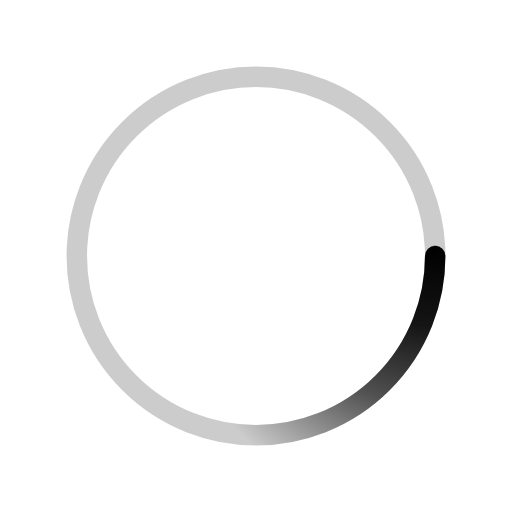
t = 0.00 s
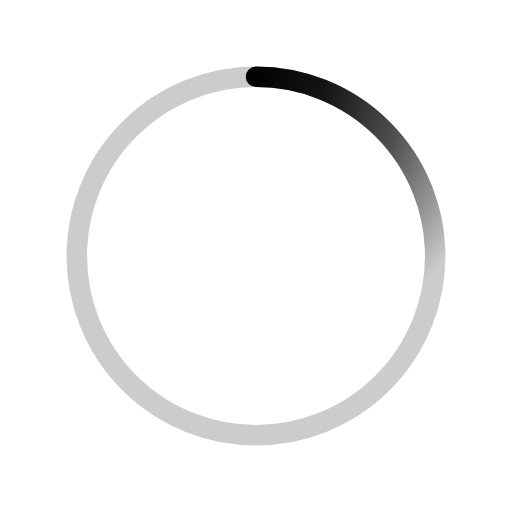
t = 0.58 s
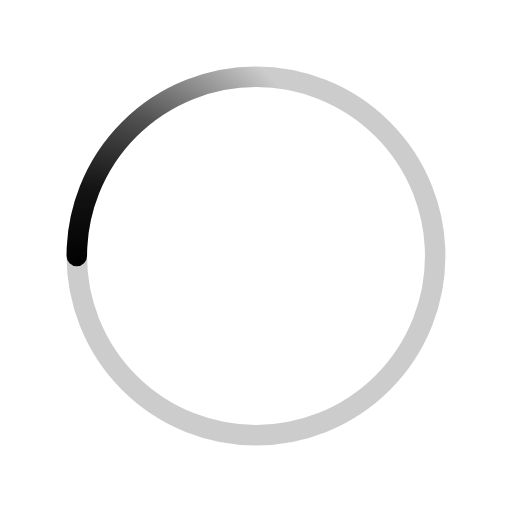
t = 1.15 s
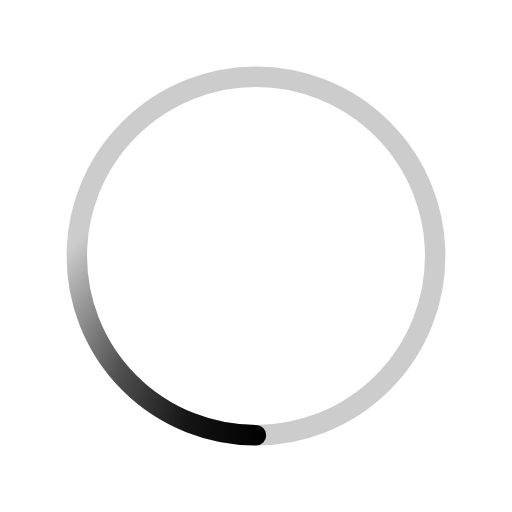
t = 1.73 s

The animated SVG that drew these frames (rendered in a browser with its animation timeline set to each time). Animation: 1 SMIL element (animateTransform=1); one cycle of 2.30 s, repeats indefinitely.

﻿<svg xmlns='http://www.w3.org/2000/svg' viewBox='0 0 200 200'><radialGradient id='a12' cx='.66' fx='.66' cy='.3125' fy='.3125' gradientTransform='scale(1.5)'><stop offset='0' stop-color='#000000'></stop><stop offset='.3' stop-color='#000000' stop-opacity='.9'></stop><stop offset='.6' stop-color='#000000' stop-opacity='.6'></stop><stop offset='.8' stop-color='#000000' stop-opacity='.3'></stop><stop offset='1' stop-color='#000000' stop-opacity='0'></stop></radialGradient><circle transform-origin='center' fill='none' stroke='url(#a12)' stroke-width='8' stroke-linecap='round' stroke-dasharray='200 1000' stroke-dashoffset='0' cx='100' cy='100' r='70'><animateTransform type='rotate' attributeName='transform' calcMode='spline' dur='2.3' values='360;0' keyTimes='0;1' keySplines='0 0 1 1' repeatCount='indefinite'></animateTransform></circle><circle transform-origin='center' fill='none' opacity='.2' stroke='#000000' stroke-width='8' stroke-linecap='round' cx='100' cy='100' r='70'></circle></svg>